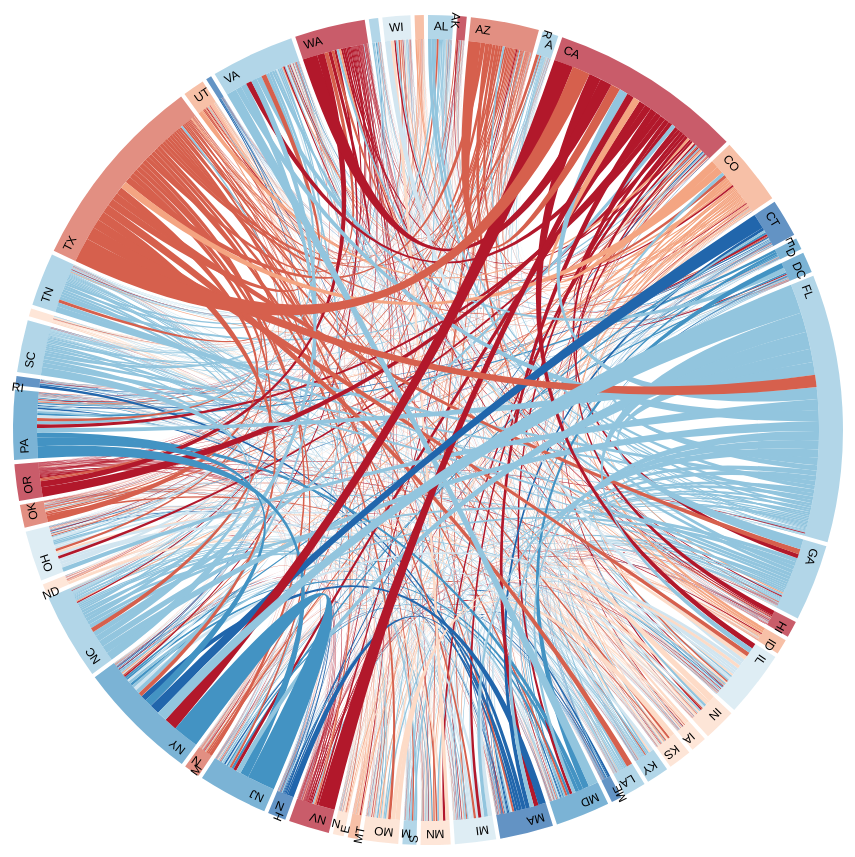
D3 v3 page, settled after 480 driven frames (8 s of simulated time); the page loaded 2 data file(s).


    var width = 850,
        height = 850,
        outerRadius = Math.min(width, height) / 2 - 10,
        innerRadius = outerRadius - 24;

    //var formatPercent = d3.format(".1%");
    var formatCurrency = d3.format("$,");


    var arc = d3.svg.arc()
        .innerRadius(innerRadius)
        .outerRadius(outerRadius);

    var layout = d3.layout.chord()
        .padding(.01)
        .sortSubgroups(d3.descending)
        .sortChords(d3.ascending);

    var path = d3.svg.chord()
        .radius(innerRadius);

    var svg = d3.select("body").append("svg")
        .attr("width", width)
        .attr("height", height)
        .append("g")
        .attr("id", "circle")
        .attr("transform", "translate(" + width / 2 + "," + height / 2 + ")")
        .append("g")
        .call(d3.behavior.zoom().scaleExtent([1, 8]).on("zoom", zoom))
        .append("g");

    svg.append("circle")
        .attr("r", outerRadius);

    d3.csv("states.csv", function(counties) {
        d3.json("matrix.json", function(matrix) {

            // Compute the chord layout
            layout.matrix(matrix);

            // Add a group per county
            var group = svg.selectAll(".group")
                .data(layout.groups)
                .enter().append("g")
                .attr("class", "group")
                .on("mouseover", mouseover);

            // Add a mouseover title
            group.append("title").text(function(d, i) {
                //return counties[i].name + ": " + formatCurrency(d.value) + ",000" + " total AGI";
                return counties[i].name;
            });

            // Add the group arc
            var groupPath = group.append("path")
                .attr("id", function(d, i) {
                    return "group" + i;
                })
                .attr("d", arc)
                .style("fill", function(d, i) {
                    return counties[i].color;
                });

            // Add a text label
            var groupText = group.append("text")
                .attr("x", 6)
                .attr("dy", 15);

            groupText.append("textPath")
                .attr("xlink:href", function(d, i) {
                    return "#group" + i;
                })
                .text(function(d, i) {
                    return counties[i].abv;
                });

            // Remove the labels that don't fit
            groupText.filter(function(d, i) {
                    return groupPath[0][i].getTotalLength() / 2 - 16 < this.getComputedTextLength();
                })
                .remove();

            // Add the chords
            var chord = svg.selectAll(".chord")
                .data(layout.chords)
                .enter().append("path")
                .attr("class", "chord")
                .style("fill", function(d) {
                    return counties[d.source.index].color;
                })
                .attr("d", path);

            // Add an elaborate mouseover title for each chord
            chord.append("title").text(function(d) {
                return counties[d.source.index].name + " → " + counties[d.target.index].name + ": " + formatCurrency(d.source.value + '000') + "\n" + counties[d.target.index].name + " → " + counties[d.source.index].name + ": " + formatCurrency(d.target.value + '000');
            });

            function mouseover(d, i) {
                chord.classed("fade", function(p) {
                    return p.source.index != i && p.target.index != i;
                });
            }
        });
    });

    function zoom() {
        svg.attr("transform", "translate(" + d3.event.translate + ")scale(" + d3.event.scale + ")");
    }
    

### data: states.csv
abv, name, color
AL, Alabama, #92c5de
AK, Alaska, #b2182b
AZ, Arizona, #d6604d
AR, Arkansas, #92c5de
CA, California, #b2182b
CO, Colorado, #f4a582
CT, Connecticut, #2166ac
DE, Delaware, #4393c3
DC, District of Columbia, #4393c3
FL, Florida, #92c5de
GA, Georgia, #92c5de
HI, Hawaii, #b2182b
ID, Idaho, #f4a582
IL, Illinois, #d1e5f0
IN, Indiana, #fddbc7
IA, Iowa, #fddbc7
KS, Kansas, #fddbc7
KY, Kentucky, #92c5de
LA, Louisiana, #92c5de
ME, Maine, #2166ac
MD, Maryland, #4393c3
MA, Massachusetts, #2166ac
MI, Michigan, #d1e5f0
MN, Minnesota, #fddbc7
MS, Mississippi, #92c5de
MO, Missouri, #fddbc7
MT, Montana, #f4a582
NE, Nebraska, #fddbc7
NV, Nevada, #b2182b
NH, New Hampshire, #2166ac
NJ, New Jersey, #4393c3
NM, New Mexico, #d6604d
NY, New York, #4393c3
NC, North Carolina, #92c5de
ND, North Dakota, #fddbc7
OH, Ohio, #d1e5f0
OK, Oklahoma, #d6604d
OR, Oregon, #b2182b
PA, Pennsylvania, #4393c3
RI, Rhode Island, #2166ac
SC, South Carolina, #92c5de
SD, South Dakota, #fddbc7
TN, Tennessee, #92c5de
TX, Texas, #d6604d
UT, Utah, #f4a582
VT, Vermont, #2166ac
VA, Virginia, #92c5de
WA, Washington, #b2182b
WV, West Virginia, #92c5de
WI, Wisconsin, #d1e5f0
WY, Wyoming, #f4a582

### data: matrix.json
[
 [
  0,
  10232,
  26511,
  25035,
  85024,
  36355,
  10925,
  2771,
  "... 43 more items"
 ],
 [
  8603,
  0,
  29911,
  4189,
  71077,
  35814,
  3562,
  1138,
  "... 43 more items"
 ],
 [
  23999,
  51740,
  0,
  22267,
  1091182,
  275263,
  45775,
  7667,
  "... 43 more items"
 ],
 [
  21761,
  7552,
  21483,
  0,
  73193,
  27444,
  9186,
  1378,
  "... 43 more items"
 ],
 [
  79686,
  67893,
  843202,
  64488,
  0,
  608719,
  261668,
  33376,
  "... 43 more items"
 ],
 [
  37991,
  43564,
  275112,
  37344,
  668533,
  0,
  55457,
  7634,
  "... 43 more items"
 ],
 [
  16503,
  2698,
  23236,
  4854,
  150118,
  20225,
  0,
  9590,
  "... 43 more items"
 ],
 [
  3877,
  1689,
  6509,
  699,
  24323,
  6273,
  12803,
  0,
  "... 43 more items"
 ],
 "... 43 more items"
]